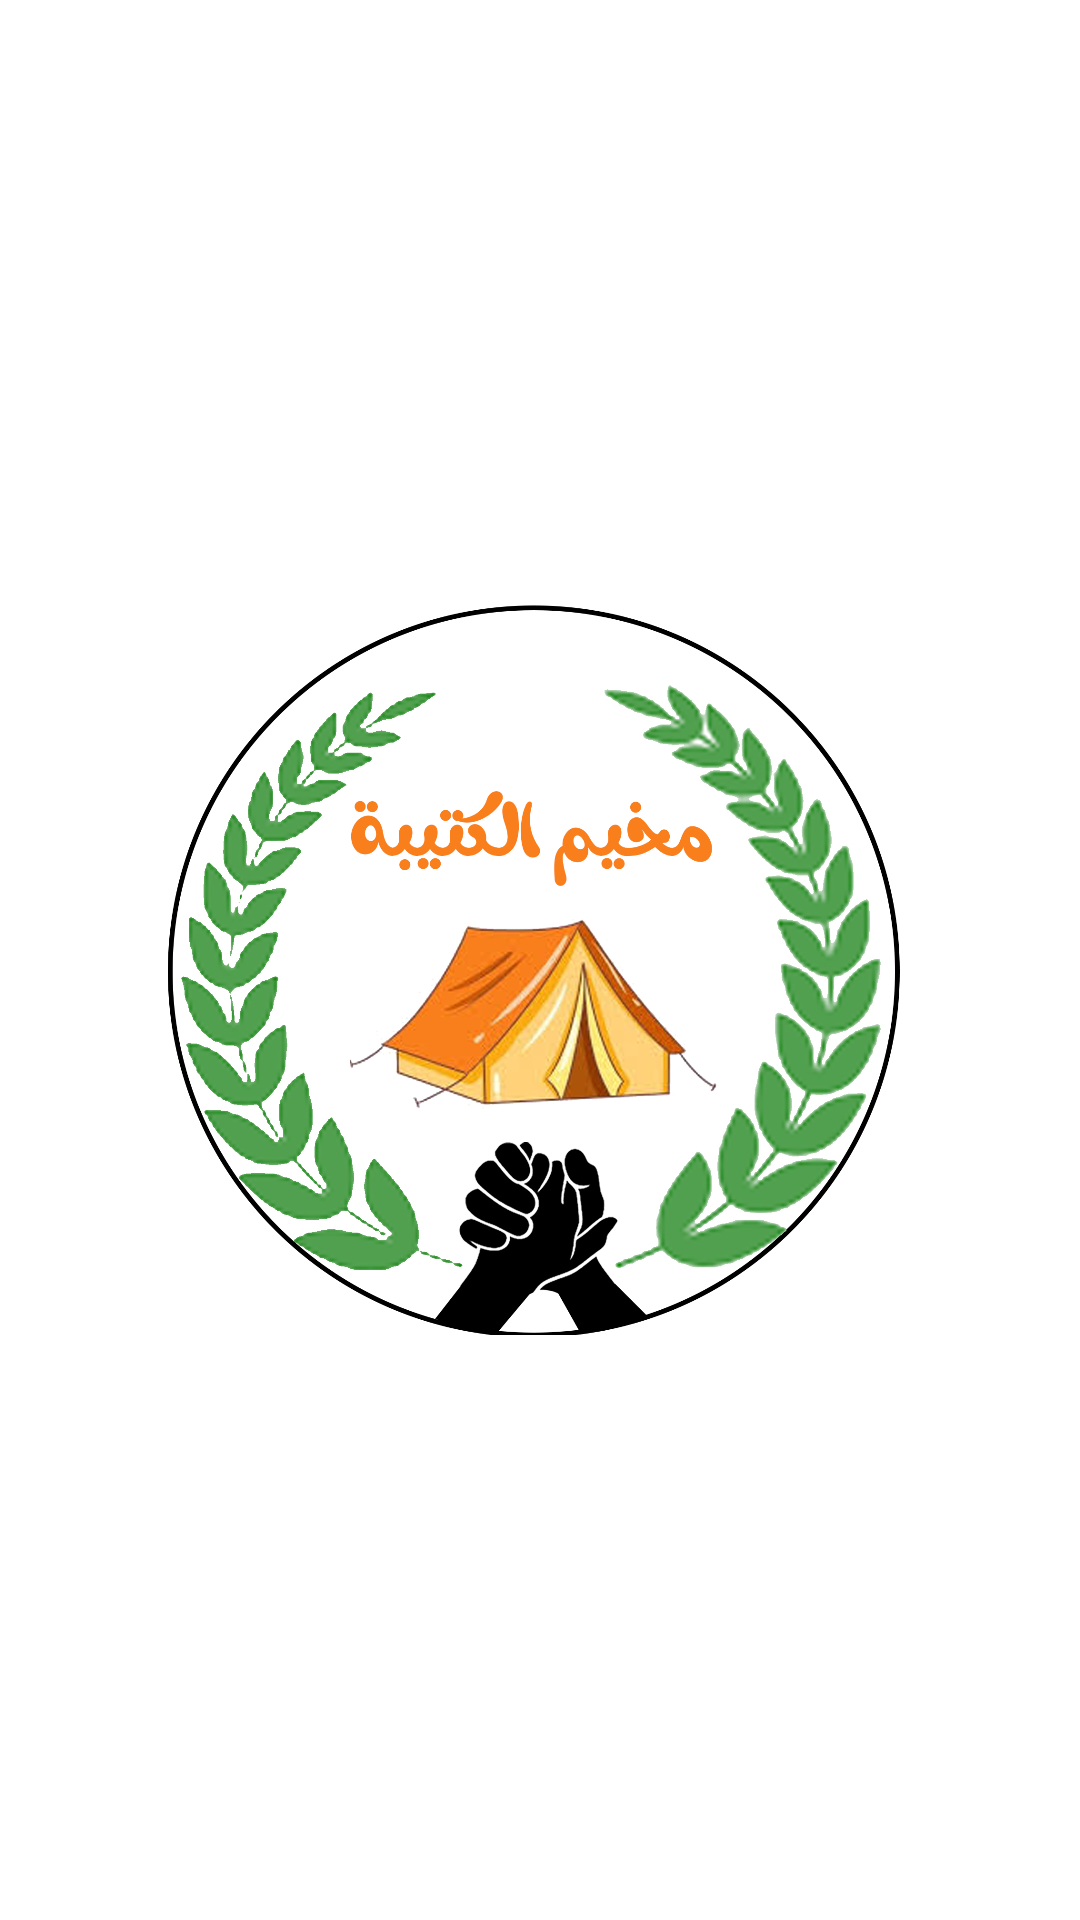

Reconstruct the res/layout file that produces this screen, plus the resources it refers to.
<!-- AndroidManifest.xml: application theme Theme.KonyaAddFamily -->
<!-- res/layout/activity_splash.xml -->
<RelativeLayout xmlns:android="http://schemas.android.com/apk/res/android"
    android:layout_width="match_parent"
    android:layout_height="match_parent"
    android:background="#ffffff">

    <ImageView
        android:id="@+id/logoImage"
        android:layout_width="250dp"
        android:layout_height="250dp"
        android:layout_centerInParent="true"
        android:src="@drawable/logo_kateeba"
        android:scaleType="fitCenter" />
</RelativeLayout>
<!-- resources referenced by this layout -->
<resources>
  <!-- drawable logo_kateeba: jpg bitmap (drawable, 673511 bytes) -->
  <style name="Theme.KonyaAddFamily" parent="Base.Theme.KonyaAddFamily" />
  <style name="Base.Theme.KonyaAddFamily" parent="Theme.Material3.Light.NoActionBar">
          
           <item name="colorPrimary">#8BC34A</item>
      </style>
</resources>
